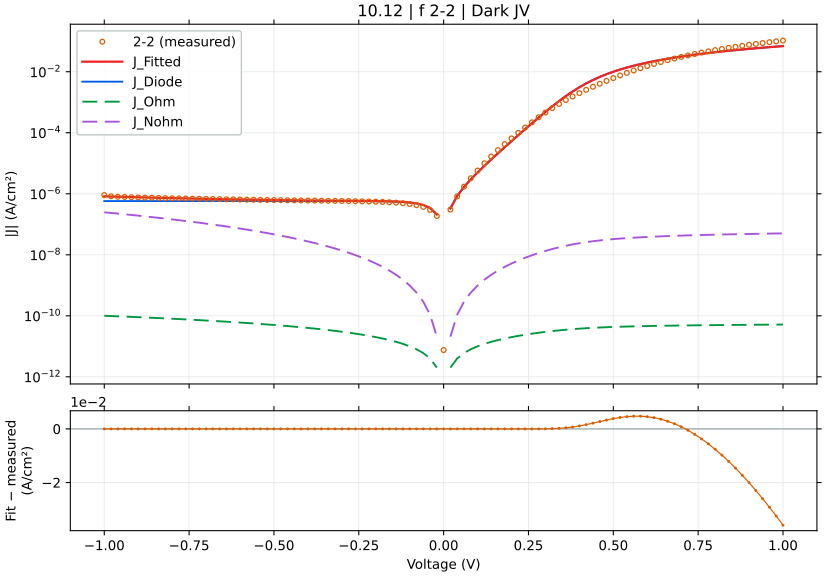

The table this chart was drawn from, first rows:
voltage_V, J_measured_A_cm2_signed, J_fitted_A_cm2_signed, J_diode_A_cm2_signed, J_ohmic_A_cm2_signed, J_nonohmic_A_cm2_signed, relative_error_pct, J_held_out_A_cm2_signed, J_fit_minus_measured_A_cm2
-1.0, -9.026933e-07, -8.236632885139111e-07, -5.765110912118976e-07, -9.999942421121747e-11, -2.470521978778023e-07, 8.755, -8.184446358162903e-07, 7.903001148608894e-08
-0.98, -8.284133e-07, -8.119683387476223e-07, -5.765110911662593e-07, -9.799943238667015e-11, -2.353592481489764e-07, 1.985, -8.129413598223998e-07, 1.6444961252377705e-08
-0.96, -7.966111e-07, -8.006027517561183e-07, -5.76511091094389e-07, -9.599944033187894e-11, -2.2399566122139745e-07, 0.5011, -8.057760921345006e-07, -3.991651756118338e-09
-0.94, -7.861644e-07, -7.895638221983582e-07, -5.76511090981209e-07, -9.399944804873504e-11, -2.1295873176910044e-07, 0.4324, -7.849538504263544e-07, -3.3994221983581343e-09
-0.92, -7.751133e-07, -7.788488106840354e-07, -5.765110908029755e-07, -9.199945553915346e-11, -2.0224572042552073e-07, 0.4819, -7.797303140010171e-07, -3.735510684035456e-09
-0.9, -7.607489e-07, -7.684549426020059e-07, -5.765110905222966e-07, -8.999946280507377e-11, -1.918538526169042e-07, 1.013, -7.725683154333854e-07, -7.706042602005847e-09
-0.88, -7.478578e-07, -7.583794068794531e-07, -5.765110900802891e-07, -8.79994698484611e-11, -1.817803173293156e-07, 1.407, -7.543260730271843e-07, -1.05216068794531e-08
-0.86, -7.443533e-07, -7.486193546647884e-07, -5.76511089384224e-07, -8.599947667130699e-11, -1.7202226580389315e-07, 0.5731, -7.494173276307392e-07, -4.266054664788413e-09
-0.84, -7.314756e-07, -7.391718979257848e-07, -5.765110882880741e-07, -8.399948327563029e-11, -1.625768101544351e-07, 1.052, -7.42319776487441e-07, -7.69629792578484e-09
-0.82, -7.204511e-07, -7.300341079523079e-07, -5.765110865618782e-07, -8.199948966347839e-11, -1.5344102190076623e-07, 1.33, -7.264867245542129e-07, -9.583007952307879e-09
-0.8, -7.131156e-07, -7.212030137499409e-07, -5.765110838434978e-07, -7.999949583692817e-11, -1.4461193041060617e-07, 1.134, -7.219252313264989e-07, -8.087413749940897e-09
-0.78, -7.074933e-07, -7.126756003062844e-07, -5.765110795626438e-07, -7.799950179808729e-11, -1.360865212418425e-07, 0.7325, -7.149498852034372e-07, -5.18230030628439e-09
-0.76, -7.013044e-07, -7.044488067049538e-07, -5.765110728212358e-07, -7.599950754909552e-11, -1.2786173437616894e-07, 0.4484, -7.013580985022786e-07, -3.144406704953714e-09
-0.74, -6.902533e-07, -6.965195240520598e-07, -5.765110622049929e-07, -7.399951309212617e-11, -1.199344623339748e-07, 0.9078, -6.971735400786104e-07, -6.266224052059839e-09
-0.72, -6.863711e-07, -6.888845931642982e-07, -5.765110454867326e-07, -7.199951842938768e-11, -1.1230154815913633e-07, 0.3662, -6.90374499240241e-07, -2.5134931642982453e-09
-0.7, -6.791067e-07, -6.81540801943628e-07, -5.765110191591282e-07, -6.999952356312548e-11, -1.049597832609366e-07, 0.3584, -6.788589691555852e-07, -2.434101943627952e-09
-0.68, -6.740422e-07, -6.744848823260945e-07, -5.765109776989061e-07, -6.799952849562417e-11, -9.790590509869288e-08, 0.06568, -6.750780208530514e-07, -4.4268232609451327e-10
-0.66, -6.661333e-07, -6.677135066341006e-07, -5.765109124081158e-07, -6.599953322920998e-11, -9.113659469275561e-08, 0.2372, -6.68505435269839e-07, -1.5802066341006147e-09
-0.64, -6.595644e-07, -6.612232830704616e-07, -5.765108095893837e-07, -6.399953776625395e-11, -8.46484739433117e-08, 0.2515, -6.589040721835705e-07, -1.6588830704615484e-09
-0.62, -6.554356e-07, -6.550107499502512e-07, -5.765106476723339e-07, -6.199954210917604e-11, -7.843810273580817e-08, 0.06482, -6.555500991766836e-07, 4.2485004974875035e-10
-0.6, -6.472e-07, -6.490723680433234e-07, -5.765103926883288e-07, -5.999954626045036e-11, -7.25019758087341e-08, 0.2893, -6.492497609233657e-07, -1.8723680433233695e-09
-0.58, -6.409422e-07, -6.434045100502514e-07, -5.765099911441699e-07, -5.799955022261261e-11, -6.683651935585882e-08, 0.3842, -6.414032922356498e-07, -2.462310050251446e-09
-0.56, -6.365889e-07, -6.380034456844206e-07, -5.765093587997286e-07, -5.599955399827048e-11, -6.14380873306938e-08, 0.2222, -6.384958639235468e-07, -1.4145456844205483e-09
-0.54, -6.306444e-07, -6.328653199685204e-07, -5.765083629951579e-07, -5.3999557590118815e-11, -5.630295741577241e-08, 0.3522, -6.325084877779242e-07, -2.2209199685204753e-09
-0.52, -6.273089e-07, -6.279861209942156e-07, -5.765067948200972e-07, -5.1999561000962186e-11, -5.142732661311749e-08, 0.108, -6.262599747808979e-07, -6.772209942156196e-10
-0.5, -6.217311e-07, -6.233616312551934e-07, -5.765043252862251e-07, -4.999956423374886e-11, -4.680730640473464e-08, 0.2623, -6.23813797312607e-07, -1.6305312551934669e-09
-0.48, -6.182289e-07, -6.189873532986479e-07, -5.765004363085635e-07, -4.799956729162284e-11, -4.2438917422792846e-08, 0.1227, -6.181732669450958e-07, -7.584532986479499e-10
-0.46, -6.126667e-07, -6.14858395144112e-07, -5.764943120160438e-07, -4.5999570178003904e-11, -3.831808355789013e-08, 0.3577, -6.133661778473831e-07, -2.191695144111965e-09
-0.44, -6.089556e-07, -6.109692925820473e-07, -5.764846675892809e-07, -4.399957289671184e-11, -3.444062541986969e-08, 0.3307, -6.113879075545306e-07, -2.0136925820473206e-09
-0.42, -6.043822e-07, -6.073137323410058e-07, -5.764694797172827e-07, -4.199957545216001e-11, -3.0802253048270957e-08, 0.485, -6.06115751780348e-07, -2.9315323410057625e-09
-0.4, -6.013956e-07, -6.038841194508286e-07, -5.764455621253618e-07, -3.999957784965773e-11, -2.739855774761713e-08, 0.4138, -6.025864741401882e-07, -2.488519450828567e-09
-0.38, -5.970378e-07, -6.006708995988838e-07, -5.764078971238727e-07, -3.799958009588404e-11, -2.4225002894915128e-08, 0.6085, -6.010633787906849e-07, -3.633099598883798e-09
-0.36, -5.924089e-07, -5.976614960559662e-07, -5.763485829427948e-07, -3.59995821996308e-11, -2.1276913530971713e-08, 0.8867, -5.961489943638109e-07, -5.252596055966184e-09
-0.34, -5.876556e-07, -5.948386400973797e-07, -5.762551760126143e-07, -3.399958417296987e-11, -1.8549464500592437e-08, 1.222, -5.936977808527877e-07, -7.183040097379677e-09
-0.32, -5.841711e-07, -5.921777468488107e-07, -5.761080804173911e-07, -3.199958603308751e-11, -1.6037666845386514e-08, 1.371, -5.925544099221217e-07, -8.006646848810697e-09
-0.3, -5.792044e-07, -5.89642788510535e-07, -5.758764368518717e-07, -2.999958780516926e-11, -1.3736352070858135e-08, 1.802, -5.878806699964972e-07, -1.0438388510534983e-08
-0.28, -5.748533e-07, -5.871798020131727e-07, -5.755116486256942e-07, -2.799958952693848e-11, -1.1640153797951614e-08, 2.144, -5.861586908810344e-07, -1.2326502013172708e-08
-0.26, -5.6936e-07, -5.847066722820844e-07, -5.74937186535942e-07, -2.5999591255798412e-11, -9.743486154886578e-09, 2.695, -5.850871288911546e-07, -1.5346672282084404e-08
-0.24, -5.641978e-07, -5.82097051420897e-07, -5.740325337806802e-07, -2.399959308007364e-11, -8.040518047136711e-09, 3.173, -5.801457292807361e-07, -1.789925142089703e-08
-0.22, -5.573911e-07, -5.791550444714709e-07, -5.726079027480118e-07, -2.1999595136706234e-11, -6.5251421283223584e-09, 3.905, -5.782153805566959e-07, -2.1763944471470944e-08
-0.2, -5.502311e-07, -5.755753560341945e-07, -5.703644196094274e-07, -1.9999597639115564e-11, -5.190936827127977e-09, 4.606, -5.76004748272157e-07, -2.534425603419453e-08
-0.18, -5.401111e-07, -5.708805427722067e-07, -5.668314241016798e-07, -1.7999600921062508e-11, -4.031119069605884e-09, 5.697, -5.688007069073928e-07, -3.076944277220679e-08
-0.16, -5.285022e-07, -5.643222151073622e-07, -5.612677313012524e-07, -1.5999605505715254e-11, -3.0384842006040513e-09, 6.778, -5.634226627168143e-07, -3.582001510736218e-08
-0.14, -5.119711e-07, -5.547254701989249e-07, -5.525061428595208e-07, -1.3999612214399753e-11, -2.2053277271897013e-09, 8.351, -5.553035519983115e-07, -4.2754370198924846e-08
-0.12, -4.910022e-07, -5.402439320305188e-07, -5.387085921833117e-07, -1.1999622337841061e-11, -1.5233402248692115e-09, 10.03, -5.381311416944448e-07, -4.9241732030518775e-08
-0.1, -4.622667e-07, -5.179740270038018e-07, -5.169805667301872e-07, -9.999637905807327e-12, -9.834606357087663e-10, 12.05, -5.170887418232705e-07, -5.5707327003801754e-08
-0.08, -4.240556e-07, -4.833476057472692e-07, -4.827639452699709e-07, -7.99966211170272e-12, -5.756608151865784e-10, 13.98, -4.842072309449595e-07, -5.929200574726921e-08
-0.06, -3.709689e-07, -4.291755496614839e-07, -4.288809437961942e-07, -5.999699981142538e-12, -2.886061653085644e-10, 15.69, -4.2735381526756007e-07, -5.820664966148388e-08
-0.04, -2.952644e-07, -3.4414183703996005e-07, -3.440287746389627e-07, -3.9997594246892515e-12, -1.0906264157269321e-10, 16.55, -3.4343425700392683e-07, -4.887743703996007e-08
-0.02, -1.871667e-07, -2.1043231136264718e-07, -2.1040964866816456e-07, -1.999852895482452e-12, -2.0662841587146626e-11, 12.43, -2.1112529000573894e-07, -2.3265611362647187e-08
0.0, 7.514448e-12, 0.0, 0.0, 0.0, 0.0, , 0.0, -7.514448e-12
0.02, 3.043022e-07, 3.313437190447449e-07, 3.313210585306898e-07, 1.999768371321186e-12, 2.0660745683768316e-11, 8.886, 3.304432028183705e-07, 2.70415190447449e-08
0.04, 8.214067e-07, 8.531222343084491e-07, 8.530091955463688e-07, 3.999403617557362e-12, 1.0903935846276633e-10, 3.861, 8.580991464265271e-07, 3.171553430844903e-08
0.06, 1.709107e-06, 1.6746741946177733e-06, 1.6743796901310248e-06, 5.998829304584048e-12, 2.8850565744406844e-10, 2.015, 1.6654552693383463e-06, -3.443280538222672e-08
0.08, 3.234129e-06, 2.9680093250491614e-06, 2.9674259662396228e-06, 7.997925187520959e-12, 5.753608843509286e-10, 8.228, 2.9570503968912363e-06, -2.661196749508384e-07
0.1, 5.788596e-06, 5.003610708811581e-06, 5.0026179916644515e-06, 9.9965021828384e-12, 9.827206449463573e-10, 13.56, 5.050322922207052e-06, -7.849852911884185e-07
0.12, 9.965862e-06, 8.206475076804975e-06, 8.20494137461808e-06, 1.1994263192910027e-11, 1.521707923702728e-09, 17.65, 8.153356006250285e-06, -1.7593869231950248e-06
0.14, 1.659144e-05, 1.3243535366568875e-05, 1.3241319400147553e-05, 1.3990741992519822e-11, 2.2019756793301033e-09, 20.18, 1.3178861723290273e-05, -3.347904633431126e-06
0.16, 2.699395e-05, 2.1159298864667052e-05, 2.1156250953089268e-05, 1.5985208409850035e-11, 3.031926369374354e-09, 21.61, 2.1443605214566798e-05, -5.834651135332947e-06
0.18, 4.241551e-05, 3.3584479616017876e-05, 3.358044291382854e-05, 1.797652248019797e-11, 4.018725666858421e-09, 20.82, 3.333225010307513e-05, -8.831030383982125e-06
... 41 more rows
